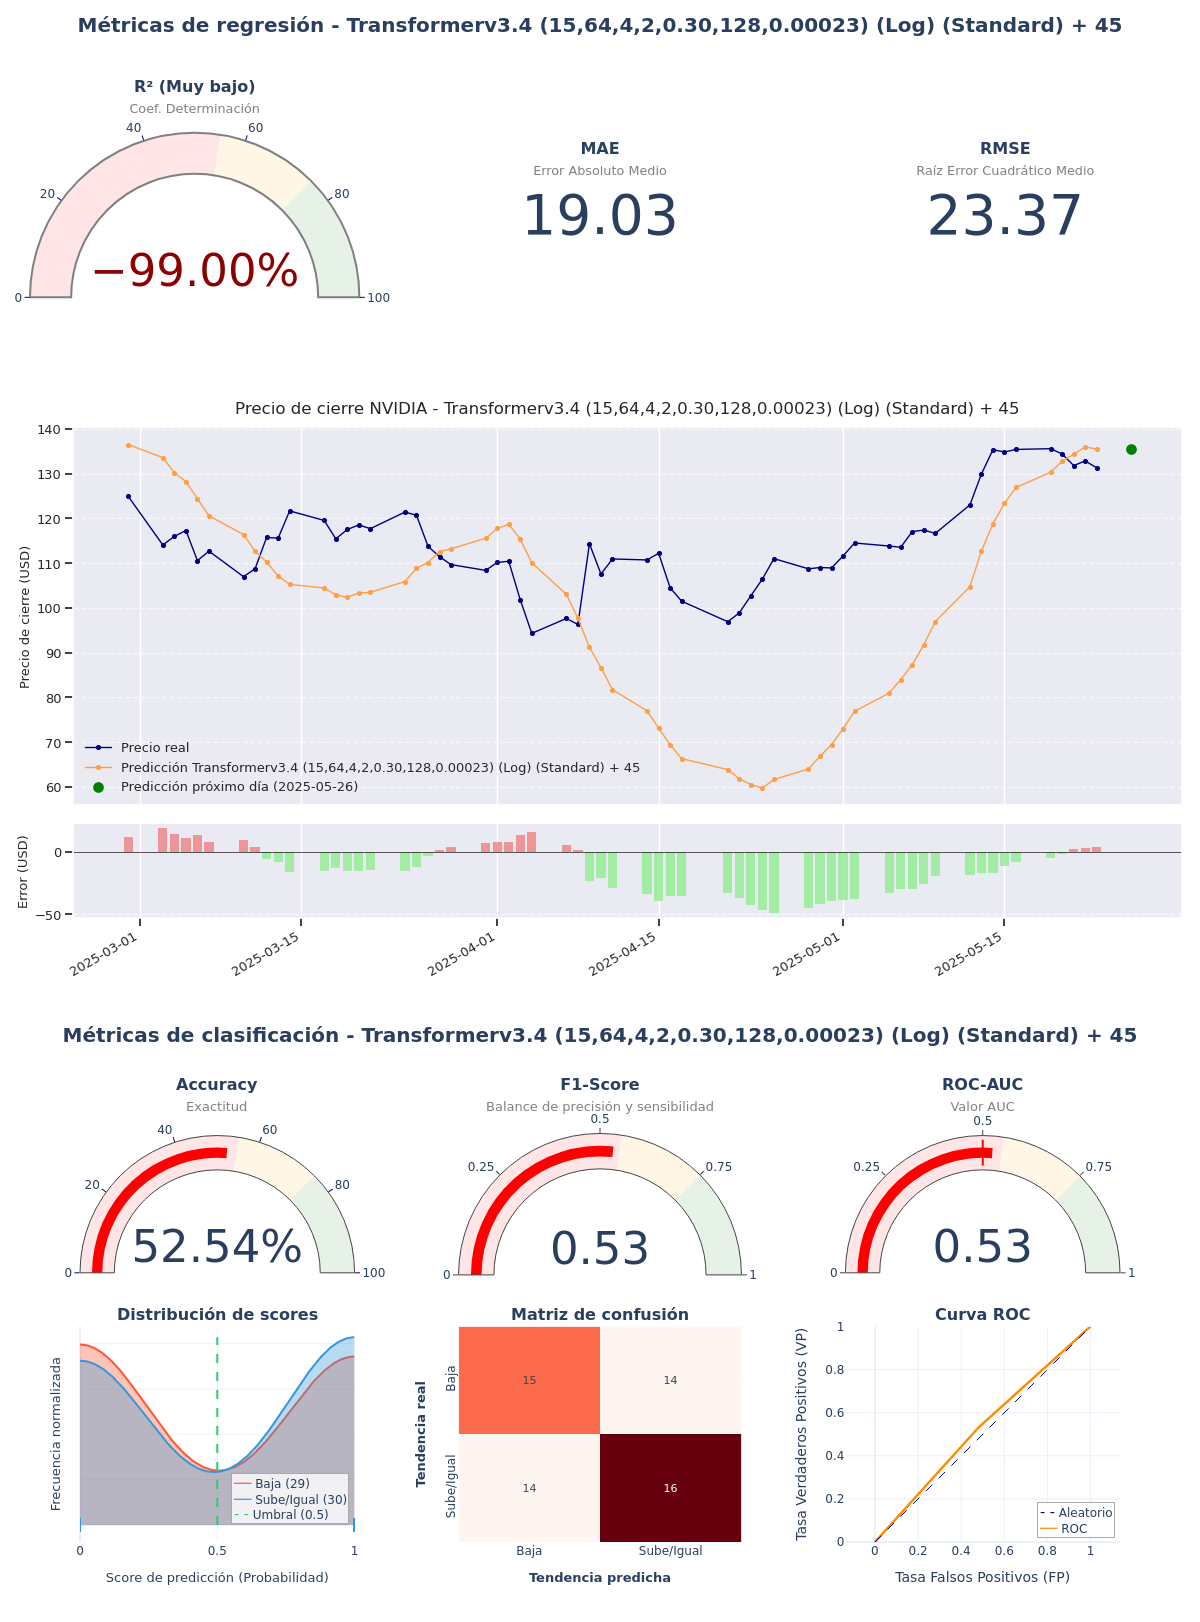

The data file committed next to this chart (first rows):
model_title; model_hash; r2; mae; rmse; accuracy; f1_score; roc_auc; irb_regr; irb_clas; irb_total
Transformerv3.4 (15,64,4,2,0.30,128,0.00…; c3bed35f; -4,1917; 19,0319; 23,3691; 0,5254; 0,5333; 0,5253; -1,6; 1,0053; -0,1671
